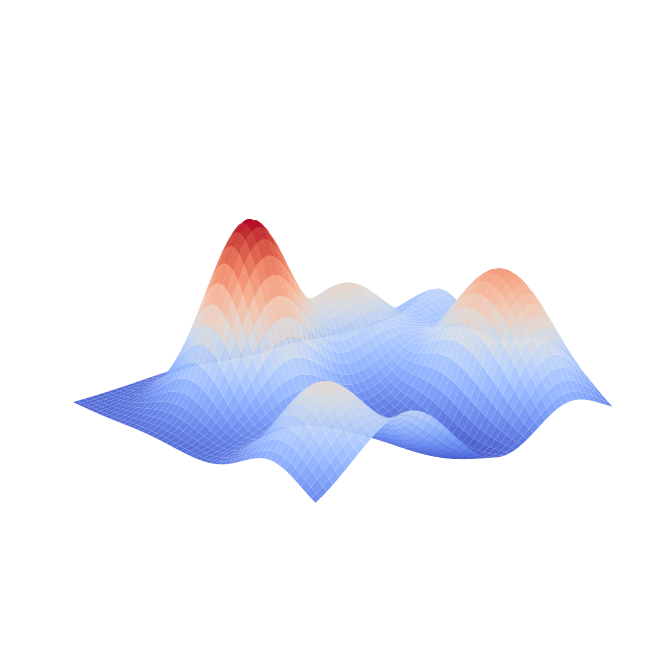

Reproduce this figure in Python.
import numpy as np
import matplotlib.pyplot as plt
from mpl_toolkits.mplot3d import Axes3D


def function(x, y):
    z = 0.6 * np.exp(-((x - 1)**2 + (y + 1)**2))
    z += 0.5 * np.exp(-((x - 1)**2 + (y - 4)**2))
    z += 0.3 * np.exp(-((x - 2)**2 + (y - 2)**2))
    z += 0.2 * np.exp(-((x + 3)**2 + (y + 1)**2))
    z += 0.3 * np.exp(-((x + 1)**2 + (y + 1)**2))
    z -= 0.1 * np.exp(-((x + 1)**2 + (y - 2)**2))
    z += 0.3 * np.exp(-((x + 2)**2 + (y - 2)**2))
    z += 0.3 * np.exp(-((x + 2)**2 + (y - 1)**2))
    return z

if __name__ == '__main__':
    # Generate coordinates
    x = np.linspace(-3, 3, 200)
    y = np.linspace(-3, 3, 200)
    x, y = np.meshgrid(x, y)

    # Define a multi-well "energy" function (inverted to form valleys)
    z = function(x, y)

    # Set up plot
    fig = plt.figure(figsize=(10, 7))
    ax = fig.add_subplot(1, 1, 1, projection='3d')

    # Plot the surface with smooth shading
    ax.plot_surface(
        x, y, z,
        cmap='coolwarm',
        edgecolor='none',
        linewidth=0,
        antialiased=True,
        alpha=0.95,
    )

    # # Plot descent path
    # path_x = np.linspace(-2.5, 1, 100)
    # path_y = np.linspace(2.5, -1, 100)
    # path_z = function(path_x, path_y)
    # ax.plot(path_x, path_y, path_z, color='red', linestyle='--', linewidth=3)

    # Aesthetics
    ax.set_xticks([])
    ax.set_yticks([])
    ax.set_zticks([])
    ax.xaxis.pane.set_visible(False)
    ax.yaxis.pane.set_visible(False)
    ax.zaxis.pane.set_visible(False)
    ax.xaxis.line.set_color((0.0, 0.0, 0.0, 0.0))
    ax.yaxis.line.set_color((0.0, 0.0, 0.0, 0.0))
    ax.zaxis.line.set_color((0.0, 0.0, 0.0, 0.0))
    ax.set_box_aspect([1, 1, 0.5])
    ax.view_init(elev=20, azim=50)

    fig.tight_layout(pad=2)
    fig.savefig('manifold.png')
    # plt.show()